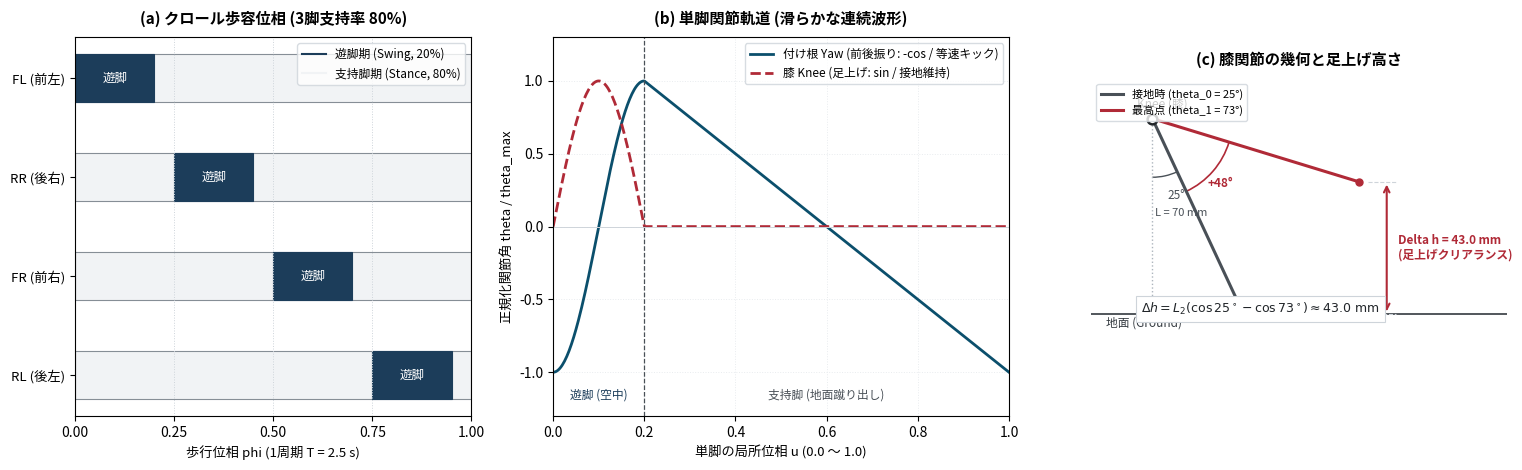

The matplotlib source for this figure: (Note: this script raises an exception after producing the figure.)
#!/usr/bin/env python3
"""スライド・論文用: 学術的で端正なデザインの歩容・軌道・運動学概要図。
出力: docs/gait_overview.png
"""
import os
import numpy as np
import matplotlib
matplotlib.use("Agg")
import matplotlib.pyplot as plt
import matplotlib.patches as patches

# 日本語フォント設定
plt.rcParams['font.family'] = 'Noto Sans CJK JP'
plt.rcParams['axes.unicode_minus'] = False
plt.rcParams['font.size'] = 10

fig, axes = plt.subplots(1, 3, figsize=(15.5, 4.8), gridspec_kw={'width_ratios': [1.0, 1.15, 1.05]})
fig.patch.set_facecolor('#ffffff')

# ==============================================================================
# (a) 歩行位相シーケンス (対角クロール)
# ==============================================================================
ax0 = axes[0]
ax0.set_facecolor('#ffffff')

names = ["FL (前左)", "RR (後右)", "FR (前右)", "RL (後左)"]
offsets = [0.00, 0.25, 0.50, 0.75]

for idx, (name, off) in enumerate(zip(names, offsets)):
    y = 3 - idx
    # 支持脚期 (接地 80%) : 薄いグレー
    ax0.barh(y, 1.0, left=0.0, height=0.48, color="#f1f3f5", edgecolor="#868e96", lw=0.8)
    # 遊脚期 (空中 20%) : 濃紺
    ax0.barh(y, 0.20, left=off, height=0.48, color="#1c3d5a", edgecolor="#1c3d5a", lw=0.8)
    ax0.text(off + 0.10, y, "遊脚", ha="center", va="center", color="#ffffff", fontsize=9)

ax0.set_yticks([3, 2, 1, 0])
ax0.set_yticklabels(names, fontsize=9.5)
ax0.set_xlim(0, 1.0)
ax0.set_xticks([0.0, 0.25, 0.50, 0.75, 1.0])
ax0.set_xlabel("歩行位相 phi (1周期 T = 2.5 s)", fontsize=9.5)
ax0.set_title("(a) クロール歩容位相 (3脚支持率 80%)", fontsize=11, fontweight="bold", pad=10)
ax0.grid(axis="x", ls=":", color="#ced4da", lw=0.7)

# 凡例代わりの注釈
ax0.plot([], [], color="#1c3d5a", label="遊脚期 (Swing, 20%)")
ax0.plot([], [], color="#f1f3f5", markeredgecolor="#868e96", label="支持脚期 (Stance, 80%)")
ax0.legend(loc="upper right", fontsize=8.5, frameon=True, edgecolor="#ced4da")

# ==============================================================================
# (b) 関節角軌道 (1歩の正規化波形)
# ==============================================================================
ax1 = axes[1]
ax1.set_facecolor('#ffffff')

u = np.linspace(0, 1.0, 400)
yaw = np.zeros_like(u)
lift = np.zeros_like(u)

sw = u < 0.20
s = u[sw] / 0.20
yaw[sw] = -np.cos(np.pi * s)
lift[sw] = np.sin(np.pi * s)

st = ~sw
tau = (u[st] - 0.20) / 0.80
yaw[st] = 1.0 - 2.0 * tau
lift[st] = 0.0

ax1.plot(u, yaw, color="#0b4f6c", lw=2.0, label="付け根 Yaw (前後振り: -cos / 等速キック)")
ax1.plot(u, lift, color="#b02a37", lw=2.0, ls="--", label="膝 Knee (足上げ: sin / 接地維持)")

# 境界線
ax1.axvline(0.20, color="#495057", ls="--", lw=0.9)
ax1.text(0.10, -1.18, "遊脚 (空中)", ha="center", fontsize=8.5, color="#1c3d5a")
ax1.text(0.60, -1.18, "支持脚 (地面蹴り出し)", ha="center", fontsize=8.5, color="#495057")

ax1.axhline(0, color="#ced4da", lw=0.7, ls="-")
ax1.set_xlim(0, 1.0)
ax1.set_ylim(-1.3, 1.3)
ax1.set_xticks([0.0, 0.2, 0.4, 0.6, 0.8, 1.0])
ax1.set_xlabel("単脚の局所位相 u (0.0 〜 1.0)", fontsize=9.5)
ax1.set_ylabel("正規化関節角 theta / theta_max", fontsize=9.5)
ax1.set_title("(b) 単脚関節軌道 (滑らかな連続波形)", fontsize=11, fontweight="bold", pad=10)
ax1.legend(loc="upper right", fontsize=8.5, frameon=True, edgecolor="#ced4da")
ax1.grid(True, ls=":", color="#e9ecef", lw=0.7)

# ==============================================================================
# (c) リンク運動学 (足先クリアランス幾何)
# ==============================================================================
ax2 = axes[2]
ax2.set_facecolor('#ffffff')

L2 = 70.0        # スネ長 mm
th0 = 25.0       # 接地時開き角 deg
d_th = 48.0      # リフト角 deg
th1 = th0 + d_th # 最高点角 73 deg

knee = np.array([0.0, 75.0])

# 接地足先 (25°)
rad0 = np.radians(th0)
foot0 = knee + np.array([L2 * np.sin(rad0), -L2 * np.cos(rad0)])

# 最高点足先 (73°)
rad1 = np.radians(th1)
foot1 = knee + np.array([L2 * np.sin(rad1), -L2 * np.cos(rad1)])

dh = foot1[1] - foot0[1]  # 42.97 mm

# 地面
ground_y = foot0[1]
ax2.axhline(ground_y, color="#343a40", lw=1.2)
ax2.text(-15, ground_y - 4.0, "地面 (Ground)", fontsize=8.5, color="#343a40")

# 基準鉛直線
ax2.plot([knee[0], knee[0]], [ground_y, knee[1]], color="#adb5bd", ls=":", lw=1.0)

# リンク (スネ)
ax2.plot([knee[0], foot0[0]], [knee[1], foot0[1]], color="#495057", lw=2.2, label=f"接地時 (theta_0 = {th0:.0f}°)")
ax2.plot([knee[0], foot1[0]], [knee[1], foot1[1]], color="#b02a37", lw=2.2, label=f"最高点 (theta_1 = {th1:.0f}°)")

# 関節シンボル
ax2.plot(knee[0], knee[1], "o", color="#ffffff", markeredgecolor="#212529", markeredgewidth=1.8, ms=7)
ax2.text(knee[0] - 5, knee[1] + 3.5, "Knee (膝)", fontsize=8.5)
ax2.plot(foot0[0], foot0[1], "o", color="#495057", ms=5)
ax2.plot(foot1[0], foot1[1], "o", color="#b02a37", ms=5)

# 角度円弧
arc0 = patches.Arc(knee, 38, 38, angle=270, theta1=0, theta2=th0, color="#495057", lw=1.0)
arc1 = patches.Arc(knee, 52, 52, angle=270, theta1=th0, theta2=th1, color="#b02a37", lw=1.2)
ax2.add_patch(arc0); ax2.add_patch(arc1)
ax2.text(knee[0] + 5, knee[1] - 26, f"{th0:.0f}°", fontsize=8.5, color="#495057")
ax2.text(knee[0] + 18, knee[1] - 22, f"+{d_th:.0f}°", fontsize=8.5, color="#b02a37", fontweight="bold")

# スネ長さ注記
mid0 = (knee + foot0) / 2
ax2.text(mid0[0] - 14, mid0[1], f"L = {L2:.0f} mm", fontsize=8.0, color="#495057")

# 高さの寸法線
dim_x = 76.0
ax2.plot([foot1[0] + 3, dim_x + 3], [foot1[1], foot1[1]], color="#ced4da", ls="--", lw=0.8)
ax2.plot([foot0[0] + 3, dim_x + 3], [foot0[1], foot0[1]], color="#ced4da", ls="--", lw=0.8)
ax2.annotate("", xy=(dim_x, foot1[1]), xytext=(dim_x, foot0[1]),
             arrowprops=dict(arrowstyle="<->", color="#b02a37", lw=1.5))
ax2.text(dim_x + 3.5, (foot1[1] + foot0[1]) / 2, f"Delta h = {dh:.1f} mm\n(足上げクリアランス)",
         color="#b02a37", va="center", fontsize=8.5, fontweight="bold")

# 幾何式 (端正な数式表記)
calc_eq = r"$\Delta h = L_2 (\cos 25^\circ - \cos 73^\circ) \approx 43.0\ \mathrm{mm}$"
ax2.text(35, 12, calc_eq, ha="center", fontsize=9.0, color="#212529",
         bbox=dict(boxstyle="square,pad=0.4", fc="#ffffff", ec="#ced4da", lw=0.8))

ax2.set_xlim(-20, 115)
ax2.set_ylim(-8, 88)
ax2.set_aspect("equal")
ax2.axis("off")
ax2.set_title("(c) 膝関節の幾何と足上げ高さ", fontsize=11, fontweight="bold", pad=10)
ax2.legend(loc="upper left", fontsize=8.0, frameon=True, edgecolor="#ced4da")

plt.tight_layout()
out_path = os.path.join(os.path.dirname(os.path.dirname(os.path.abspath(__file__))), "docs", "gait_overview.png")
plt.savefig(out_path, dpi=180, bbox_inches="tight")
print(f"Saved: {out_path}")
